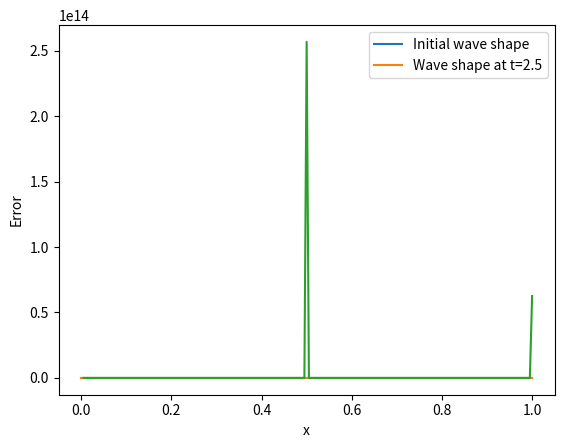

Write Python code to recreate this figure.
import numpy as np
import matplotlib.pyplot as plt

# Define constants
a = 0.2
L = 1.0
N = 201
dx = L / (N - 1)
dt = 0.5 * dx / a
x = np.linspace(0, L, N)
T = 2.5

# Define initial condition
def u0(x):
    return np.sin(2 * np.pi * x)

# Implement upwind discretization scheme
def upwind_update(u, a, dt, dx):
    u_new = np.zeros_like(u)
    for i in range(1, N - 1):
        if a > 0:
            u_new[i] = u[i] - a * dt / dx * (u[i] - u[i - 1])
        else:
            u_new[i] = u[i] - a * dt / dx * (u[i + 1] - u[i])

    # Apply periodic boundary conditions
    u_new[0] = u_new[-2]
    u_new[-1] = u_new[1]

    return u_new

# Solve the wave equation
u = u0(x)
for t in np.arange(0, T, dt):
    u = upwind_update(u, a, dt, dx)

# Calculate wave energy
def wave_energy(u, dx):
    return np.sum(0.5 * (u[1:] - u[:-1])**2) * dx

# Calculate errors with exact solution
def error_calculator(u1,u2):
    return abs((u1-u2)/u1)

E_initial = wave_energy(u0(x), dx) / N
E_final = wave_energy(u, dx) / N

print("Wave energy (initial):", round((E_initial),10))
print("Wave energy (final):"  , round((E_final),10))
print("Wave Energy Percentage Change",round(((E_final-E_initial)/E_initial*100),2),"%")



# Plot the solution
plt.plot(x, u0(x), label="Initial wave shape")
plt.plot(x, u, label="Wave shape at t=2.5")
plt.xlabel("x")
plt.ylabel("u(x, t)")
plt.legend()
plt.show()


plt.plot(x, error_calculator(u0(x),u))
plt.xlabel("x")
plt.ylabel("Error")
plt.legend()
plt.show()
